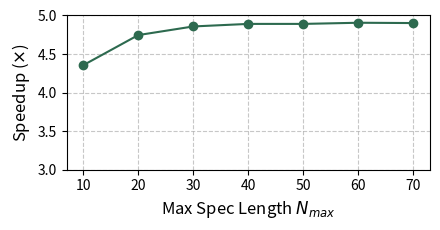

The script that saved this image: (Note: this script raises an exception after producing the figure.)
# %%
import matplotlib.pyplot as plt
import numpy as np

# Data from the log
maxlens = [10, 20, 30, 40, 50, 60, 70]
speedup = [4.355, 4.746, 4.858, 4.891, 4.891, 4.906, 4.902]

# Sort data by 'compute' (X-axis) so the line moves consistently from left to right
data = sorted(zip(maxlens, speedup))
x_values, y_values = zip(*data)

# Create the plot
fig, ax = plt.subplots(figsize=(4.5, 2.4))
ax.plot(x_values, y_values, marker='o', linestyle='-', color='#2D6A4F', markersize=6)

# --- Updated Ticks Logic ---
# # Define all tick positions (0.15, 0.20, ..., 0.70)
# ticks = np.arange(0.15, 0.71, 0.05)
# # Define labels: only show labels for 0.2, 0.3, ..., 0.7
# # We use round(t*100)%10 == 0 to identify the "0.x" values vs the "0.x5" values
# labels = [f"{t:.1f}" if round(t * 100) % 10 == 0 else "" for t in ticks]

# ax.set_xticks(ticks)
# ax.set_xticklabels(labels)
# ---------------------------

# Labeling
ax.set_xlabel("Max Spec Length $N_{max}$", fontsize=12)
ax.set_ylabel("Speedup ($\\times$)", fontsize=12)
# ax.set_ylim(4.25, 5)
ax.set_ylim(3, 5)
# ax.set_xlim(0.1, 0.75)
ax.tick_params(axis='both', which='major', labelsize=10)

# Styling
ax.grid(True, linestyle='--', alpha=0.7)
fig.tight_layout()

# Display the plot
plt.show()
fig.savefig(f"../figures/micro_maxlen.pdf", dpi=500, bbox_inches='tight')
# %%